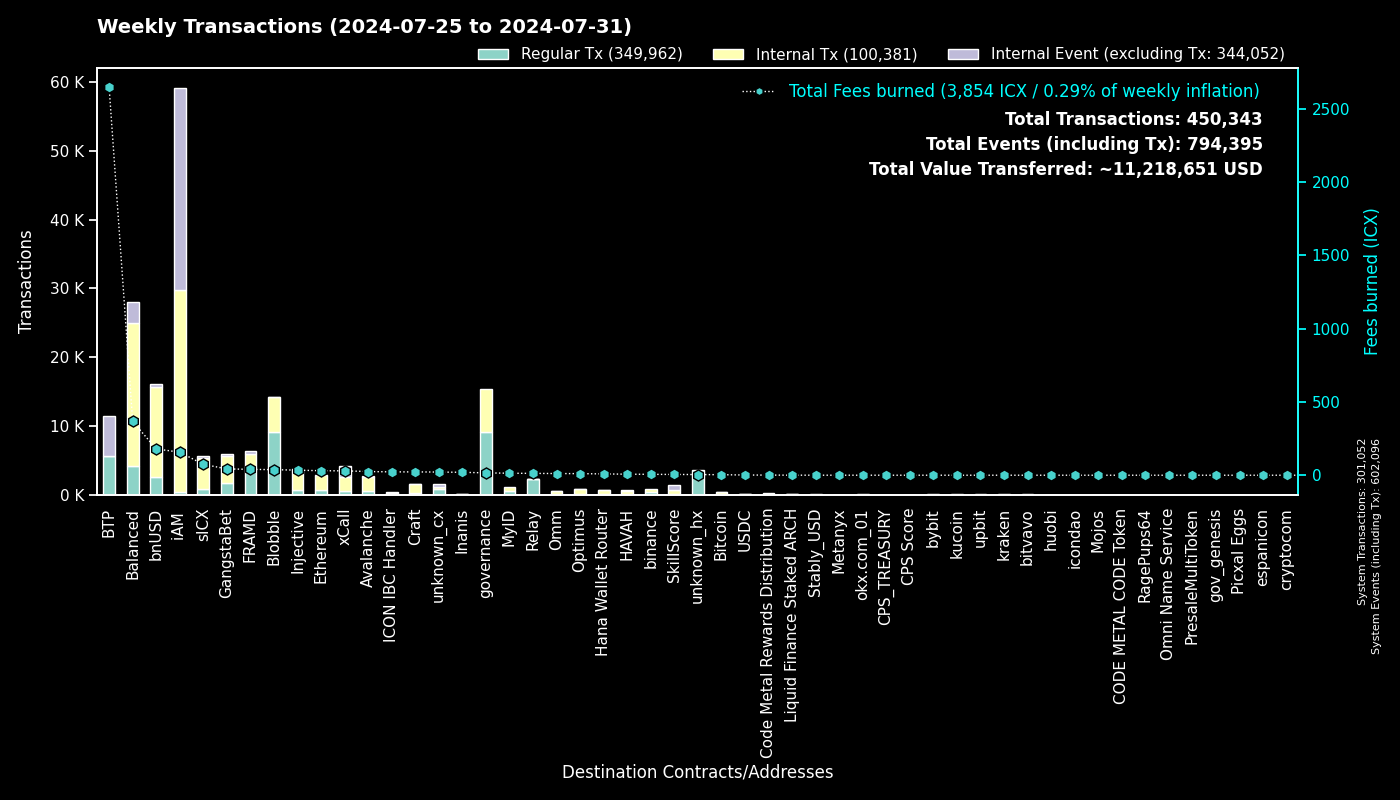

Source data for this figure (header and first rows):
to, Regular Tx, Fees burned, to_def, Internal Tx, Internal Event (excluding Tx), group
0, 301037, 0.0, System, 15, 301044, System
cx00000000000000000000000000000000000000…, 9131, 16.09, governance, 6283, 0, governance
cxee7a00755a757e3c519a0616456030e33dc9d4…, 5576, 2645, BTP_2, 0, 5745, BTP
cxf14dea1cff7ceb29a46e6d04533a08f84441e4…, 4961, 20.66, Blobble Stake Token, 5051, 1, Blobble
cxf2ca3b655a782f39227934d37ff3b77f9b1ebc…, 4177, 17.07, Blobble, 0, 0, Blobble
cx2aa9b28a657e3121b75d3d4fe65e569398645d…, 4004, 35.71, FRAMD Token, 1437, 26, FRAMD
cx88fd7df7ddff82f7cc735c871dc519838cb235…, 2606, 179.4, bnUSD, 13067, 434, bnUSD
cxca5faa5a71d986a2e84dd7e6f5ff791d29901e…, 2219, 11.82, Relay_4, 0, 0, Relay
cxa0af3165c08318e988cb30993b3048335b94af…, 1272, 46.02, balanced_dex, 3627, 569, Balanced
cx21e94c08c03daee80c25d8ee3ea22a20786ec2…, 1082, 183.7, balanced_router, 11911, 907, Balanced
cxe5c2c460364acc5f8c1d5ca925930043d8d9c9…, 1014, 4.744, GangstaBet Crown, 1034, 0, GangstaBet
cx2609b924e33ef00b648a409245c7ea394c4678…, 886, 74.43, sICX, 4493, 208, sICX
cx66d4d90f5f113eba575bf793570135f9b10cec…, 757, 59.45, balanced_loans, 1787, 1192, Balanced
cx4297f4b63262507623b6ad575d0d8dd2db980e…, 719, 34.61, Injective, 2964, 51, Injective
cx288d13e1b63563459a2ac6179f237711f6851c…, 634, 30.58, Ethereum, 2239, 50, Ethereum
cxa07f426062a1384bdd762afa6a87d123fbc81c…, 584, 29.85, xCall, 1929, 1614, xCall
cx66a031cc3bd305c76371fb586e93801b948254…, 508, 25.14, Avalanche, 2127, 21, Avalanche
cx5a0af85407c69945eb318d4ac18e9e84218416…, 431, 25.41, GangWar Simulation, 1268, 308, GangstaBet
cxba62bb61baf8dd8b6a04633fe33806547785a0…, 380, 11.64, MyID_3, 362, 0, MyID
cx14002628a4599380f391f708843044bc93dce2…, 322, 156.8, iAM Div, 29380, 29401, iAM
cxdada6921d08fbf37c6f228816852e58b219cc5…, 306, 1.826, unknown_cx, 0, 88, unknown_cx
cx91a5817cf6e7adbcbcee9e8815c63f83d9a98a…, 304, 1.872, unknown_cx, 0, 212, unknown_cx
cxd82fb5d3effecd8c9071a4bba3856ad7222c4b…, 301, 15.75, Balanced Savings, 775, 9, Balanced
cx694e8c9f1a05c8c3719f30d46b97697960e428…, 201, 1.897, MyID_2, 201, 0, MyID
hxb568381d35d3e7a6383200e8a0d30310af20b9…, 195, 0.2437, binance_hot, 0, 0, binance
cx622bbab73698f37dbef53955fd3decffeb0b0c…, 182, 22.76, ICON IBC Handler, 27, 200, ICON IBC Handler
cx10d59e8103ab44635190bd4139dbfd682fa2d0…, 162, 7.86, balanced_rewards, 268, 145, Balanced
cx2d552c485ec8bcaa75aac02424e2aca6ffdb2f…, 150, 5.803, Binance Coin, 506, 0, binance
cxf61cd5a45dc9f91c15aa65831a30a90d59a096…, 119, 15.1, balanced_baln, 842, 103, Balanced
cxe971c0a92c58db502e4a224efc6ba311eb1c17…, 109, 19.88, Inanis Treasury, 32, 0, Inanis
cxd17316e24ee40f2ef8ed6f3a497311db1b3520…, 106, 1.728, GangstaVerse LootBox, 486, 0, GangstaBet
cx44250a12074799e26fdeee75648ae47e2cc842…, 103, 16.58, balanced_governance, 2, 0, Balanced
cxe2da9f10bc6e2754347bde2ef73379bd398fd9…, 102, 6.951, HAVAH, 486, 16, HAVAH
cx59d899fce52cadd1feb5128ff5e6672f03943e…, 94, 0.59, unknown_cx, 0, 33, unknown_cx
cx28b2ec885b50c8a93da752f2d0467a67127a70…, 91, 6.259, CROWN, 736, 34, GangstaBet
cx07b184a37f03c6ab681fcbd0b45aec6dc3eafb…, 90, 3.57, Bitcoin, 276, 35, Bitcoin
cx28497aef34ec44ad2be9249daddfbe34b54f30…, 85, 1.466, Balanced Bribe, 85, 0, Balanced
cx43e2eec79eb76293c298f2b17aec06097be606…, 82, 2.229, balanced_staking, 246, 7, Balanced
hx85532472e789802a943bd34a8aeb86668bc232…, 80, 0.1, okx.com_01, 0, 0, okx.com_01
cx2dc662031f3d62bcdba4f63e9bf827767c8475…, 73, 5.24, SkillScore, 641, 664, SkillScore
cx917f88460d4ebec1fd656d4dbe51131a37d168…, 70, 0.4556, unknown_cx, 0, 37, unknown_cx
cx2e6d0fc0eca04965d06038c8406093337f085f…, 70, 7.516, Craft, 557, 15, Craft
cx203d9cd2a669be67177e997b8948ce2c35caff…, 69, 12.2, balanced_dividends, 742, 13, Balanced
cx7ecb16e4c143b95e01d05933c17cb986cfe618…, 58, 13.48, CraftRewards, 279, 7, Craft
cxabea09a8c5f3efa54d0a0370b14715e6f22705…, 52, 2.021, Balanced Asset Manager, 242, 110, Balanced
cx334db6519871cb2bfd154cec0905ced4ea142d…, 51, 0.1659, unknown_cx, 0, 0, unknown_cx
hx6b91c8dea3114de74ecfa85908b875778c2b59…, 39, 0.04875, bybit, 0, 0, bybit
cxc7d2b2ea91af80d4535dbbee0318399d3aedb6…, 37, 8.949, Hana Wallet Router, 625, 80, Hana Wallet Router
cx8dc674ce709c518bf1a6058a2722a59f94b6fb…, 35, 1.588, balanced_staked_lp, 74, 29, Balanced
hxbb984f278abd66ae2155edbd91f8c87ce98411…, 35, 0.04375, kucoin, 0, 0, kucoin
cxaa99a164586883eed0322d62a31946dfa9491f…, 35, 0.2831, optimus_rewards, 63, 14, Optimus
cx553b05df18e9d7c00d8bf4675e579cbbb23c4b…, 32, 1.485, OMM Fee Distribution, 77, 7, Omm
hxe246d096a304780258480ca4d4bbf386c0df30…, 32, 0.04, unknown_hx, 0, 0, unknown_hx
cx2717f8d53850d486113943a90847f3852f28d1…, 31, 13.14, unknown_cx, 33, 0, unknown_cx
hxa19e501a370d95229de80af0a7d89bf4cfaa60…, 28, 0.035, unknown_hx, 0, 0, unknown_hx
cx9c4698411c6d9a780f605685153431dcda0460…, 28, 1.434, Auction, 437, 0, Craft
hx68646780e14ee9097085f7280ab137c3633b4b…, 28, 0.035, kraken_hot, 0, 0, kraken
cx6139a27c15f1653471ffba0b4b88dc15de7e32…, 23, 4.637, gangstabet_token, 337, 21, GangstaBet
cx841f29ec6ce98b527d49a275e87d427627f1af…, 23, 4.517, OMM Delegation, 44, 0, Omm
hxb611b26f8ef4c8d515de4d23f62316eb1ad842…, 22, 0.0275, unknown_hx, 0, 0, unknown_hx
... 867 more rows
